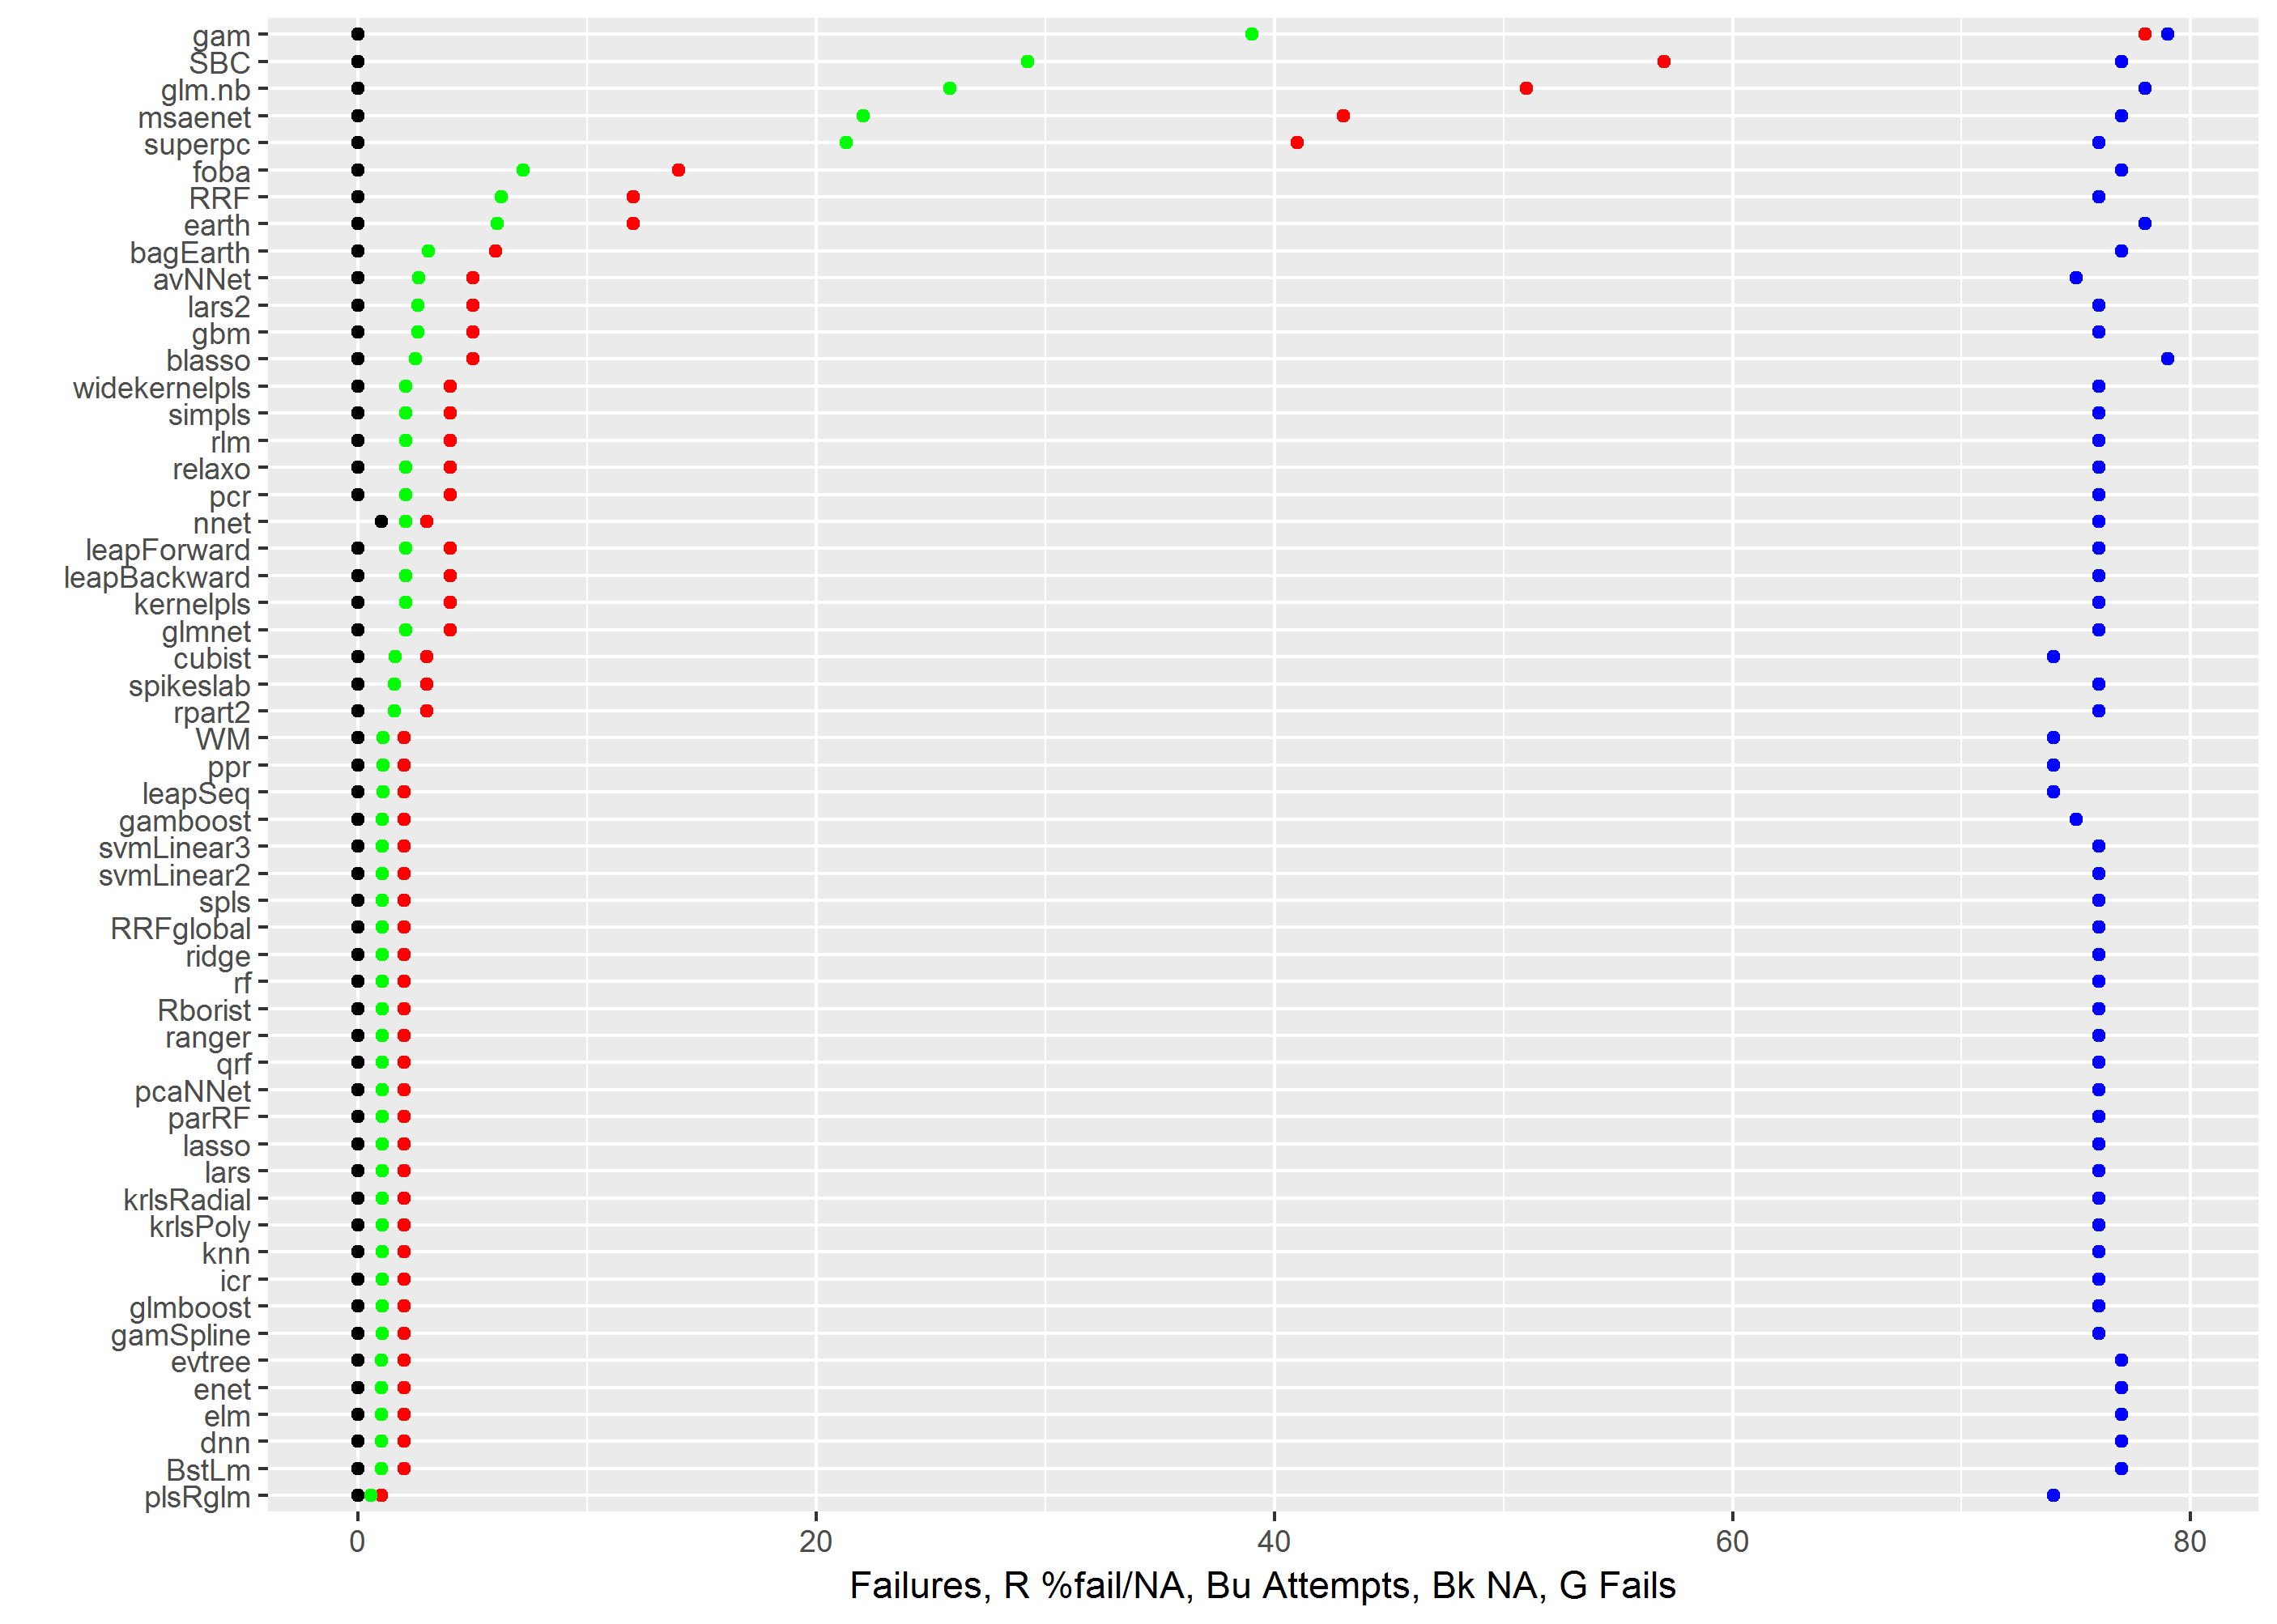

Source data for this figure (header and first rows):
avNNe, 1, 0, 0, 0
cforest, 77, 0, 0, 0
ctree, 77, 0, 0, 0
ctree2, 77, 0, 0, 0
kknn, 74, 0, 0, 0
rpart, 76, 0, 0, 0
xgbLinear, 76, 0, 0, 0
xgbTree, 76, 0, 0, 0
plsRglm, 74, 1, 0, 0.01351
BstLm, 77, 2, 0, 0.02597
dnn, 77, 2, 0, 0.02597
elm, 77, 2, 0, 0.02597
enet, 77, 2, 0, 0.02597
evtree, 77, 2, 0, 0.02597
gamSpline, 76, 2, 0, 0.02632
glmboost, 76, 2, 0, 0.02632
icr, 76, 2, 0, 0.02632
knn, 76, 2, 0, 0.02632
krlsPoly, 76, 2, 0, 0.02632
krlsRadial, 76, 2, 0, 0.02632
lars, 76, 2, 0, 0.02632
lasso, 76, 2, 0, 0.02632
parRF, 76, 2, 0, 0.02632
pcaNNet, 76, 2, 0, 0.02632
qrf, 76, 2, 0, 0.02632
ranger, 76, 2, 0, 0.02632
Rborist, 76, 2, 0, 0.02632
rf, 76, 2, 0, 0.02632
ridge, 76, 2, 0, 0.02632
RRFglobal, 76, 2, 0, 0.02632
spls, 76, 2, 0, 0.02632
svmLinear2, 76, 2, 0, 0.02632
svmLinear3, 76, 2, 0, 0.02632
gamboost, 75, 2, 0, 0.02667
leapSeq, 74, 2, 0, 0.02703
ppr, 74, 2, 0, 0.02703
WM, 74, 2, 0, 0.02703
rpart2, 76, 3, 0, 0.03947
spikeslab, 76, 3, 0, 0.03947
cubist, 74, 3, 0, 0.04054
nnet, 76, 3, 1, 0.05263
glmnet, 76, 4, 0, 0.05263
kernelpls, 76, 4, 0, 0.05263
leapBackward, 76, 4, 0, 0.05263
leapForward, 76, 4, 0, 0.05263
pcr, 76, 4, 0, 0.05263
relaxo, 76, 4, 0, 0.05263
rlm, 76, 4, 0, 0.05263
simpls, 76, 4, 0, 0.05263
widekernelpls, 76, 4, 0, 0.05263
blasso, 79, 5, 0, 0.06329
gbm, 76, 5, 0, 0.06579
lars2, 76, 5, 0, 0.06579
avNNet, 75, 5, 0, 0.06667
bagEarth, 77, 6, 0, 0.07792
earth, 78, 12, 0, 0.1538
RRF, 76, 12, 0, 0.1579
foba, 77, 14, 0, 0.1818
superpc, 76, 41, 0, 0.5395
msaenet, 77, 43, 0, 0.5584
glm.nb, 78, 51, 0, 0.6538
... 45 more rows
